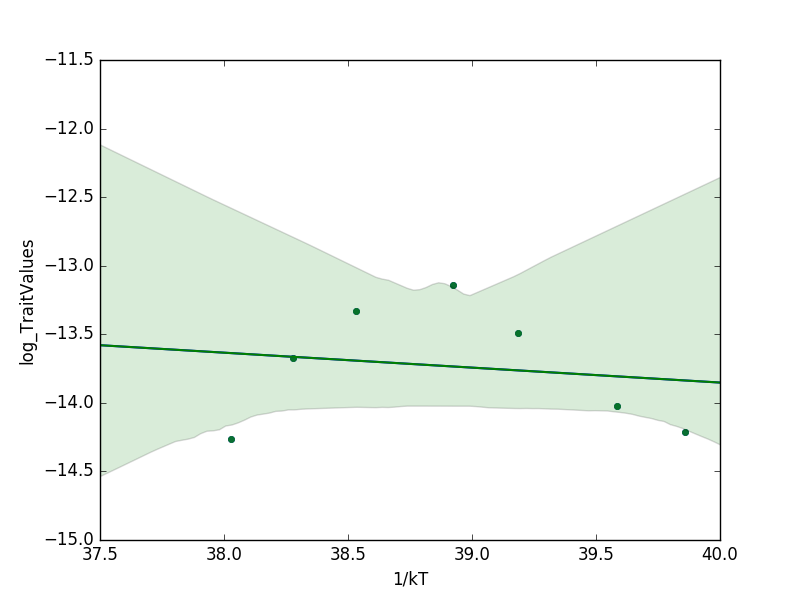

The data file committed next to this chart (first rows):
, FinalID, StandardisedTraitName, StandardisedTraitValue, StandardisedTraitUnit, ConTemp, ConTempUnit, uniqueID, Temp(kel), 1/kT, log_TraitValues, B0, E, Eh, El, Th, Tl
15426, MTD2071, Population Growth Rate, 6.71296296296e-07, event / (individual * second), 18, celsius, 1, 291.1, 39.86, -14.21, 2.54282407407e-05, -0.8369, 0.5566, -0.4185, 40.27, 38.03
15427, MTD2071, Population Growth Rate, 8.10185185185e-07, event / (individual * second), 20, celsius, 1, 293.1, 39.59, -14.03, 2.54282407407e-05, -0.8369, 0.5566, -0.4185, 40.27, 38.03
15428, MTD2071, Population Growth Rate, 1.38888888889e-06, event / (individual * second), 23, celsius, 1, 296.1, 39.18, -13.49, 2.54282407407e-05, -0.8369, 0.5566, -0.4185, 40.27, 38.03
15429, MTD2071, Population Growth Rate, 1.96759259259e-06, event / (individual * second), 25, celsius, 1, 298.1, 38.92, -13.14, 2.54282407407e-05, -0.8369, 0.5566, -0.4185, 40.27, 38.03
15430, MTD2071, Population Growth Rate, 1.62037037037e-06, event / (individual * second), 28, celsius, 1, 301.1, 38.53, -13.33, 2.54282407407e-05, -0.8369, 0.5566, -0.4185, 40.27, 38.03
15431, MTD2071, Population Growth Rate, 1.15740740741e-06, event / (individual * second), 30, celsius, 1, 303.1, 38.28, -13.67, 2.54282407407e-05, -0.8369, 0.5566, -0.4185, 40.27, 38.03
15432, MTD2071, Population Growth Rate, 6.36574074074e-07, event / (individual * second), 32, celsius, 1, 305.1, 38.03, -14.27, 2.54282407407e-05, -0.8369, 0.5566, -0.4185, 40.27, 38.03
15433, MTD2073, Population Growth Rate, 4.33217592593e-06, event / (individual * second), 0, celsius, 2, 273.1, 42.48, -12.35, 2.54282407407e-05, -0.8369, 0.5566, -0.4185, 40.27, 38.03
15434, MTD2073, Population Growth Rate, 1.70451388889e-05, event / (individual * second), 5, celsius, 2, 278.1, 41.72, -10.98, 2.54282407407e-05, -0.8369, 0.5566, -0.4185, 40.27, 38.03
15435, MTD2073, Population Growth Rate, 2.54282407407e-05, event / (individual * second), 10, celsius, 2, 283.1, 40.98, -10.58, 2.54282407407e-05, -0.8369, 0.5566, -0.4185, 40.27, 38.03
15436, MTD2073, Population Growth Rate, 4.7941e-05, event / (individual * second), 15, celsius, 2, 288.1, 40.27, -9.946, 2.54282407407e-05, -0.8369, 0.5566, -0.4185, 40.27, 38.03
15437, MTD2073, Population Growth Rate, 4.61111111111e-05, event / (individual * second), 20, celsius, 2, 293.1, 39.59, -9.984, 2.54282407407e-05, -0.8369, 0.5566, -0.4185, 40.27, 38.03
